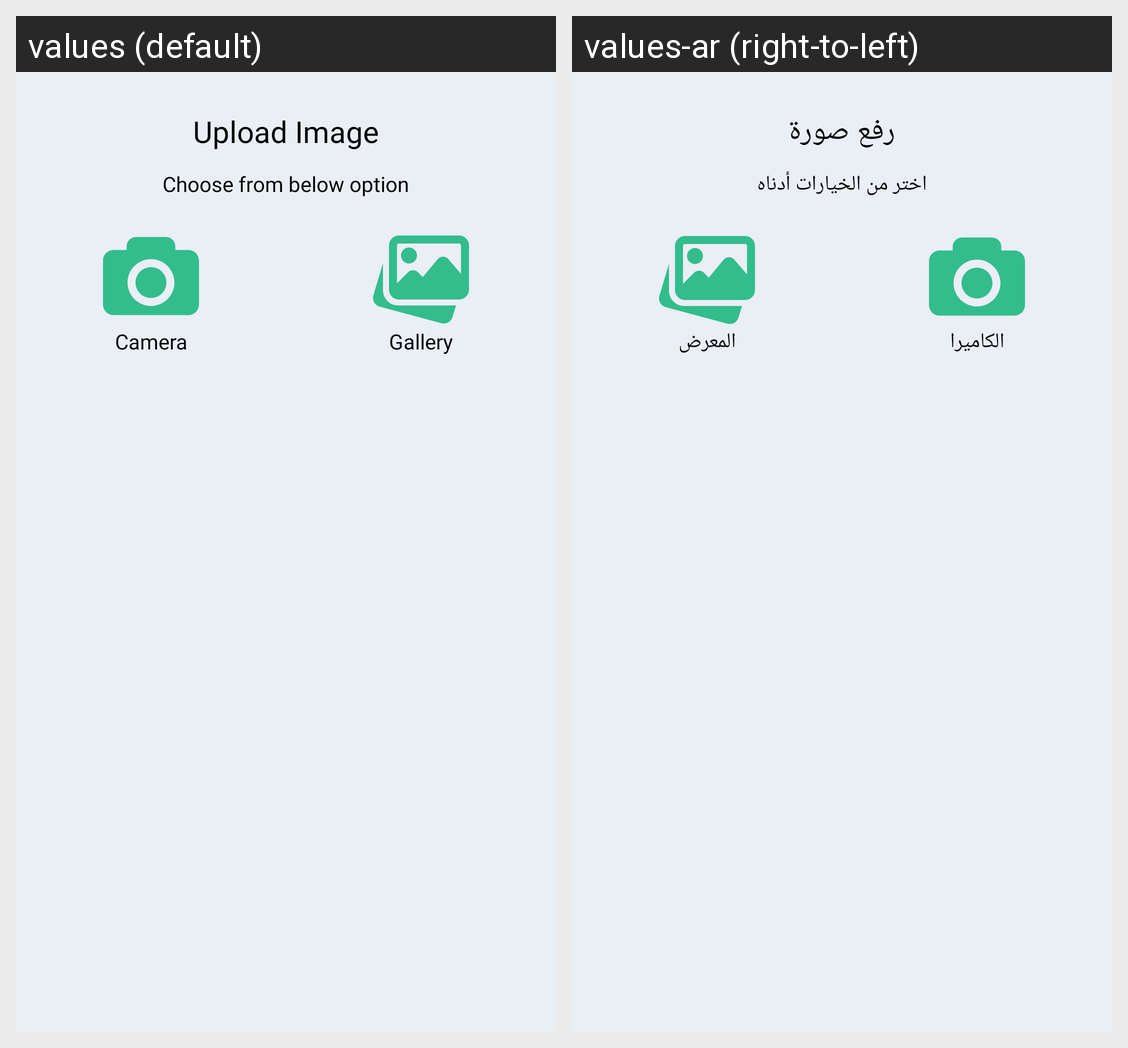

The Android screen above is rendered under two locales of the same app. Produce the string resources it draws, with the default and per-locale values.
Android screen res/layout/layout_camera_gallery1.xml rendered under 2 locales, left to right: values (default), values-ar (right-to-left). Device: Nexus 5 (rendered at 1080×1920; each locale shown at half size, 540×960, under a caption strip naming it); theme Theme.CurveDelivery.
Strings drawn on this screen, with the default value and each locale's value (text and hints the layout hard-codes, and strings that could not be matched under every locale, appear in the picture but are not listed):

upload_image
  values: Upload Image
  values-ar: رفع صورة

choose_from_below_option
  values: Choose from below option
  values-ar: اختر من الخيارات أدناه

camera
  values: Camera
  values-ar: الكاميرا

gallery
  values: Gallery
  values-ar: المعرض
